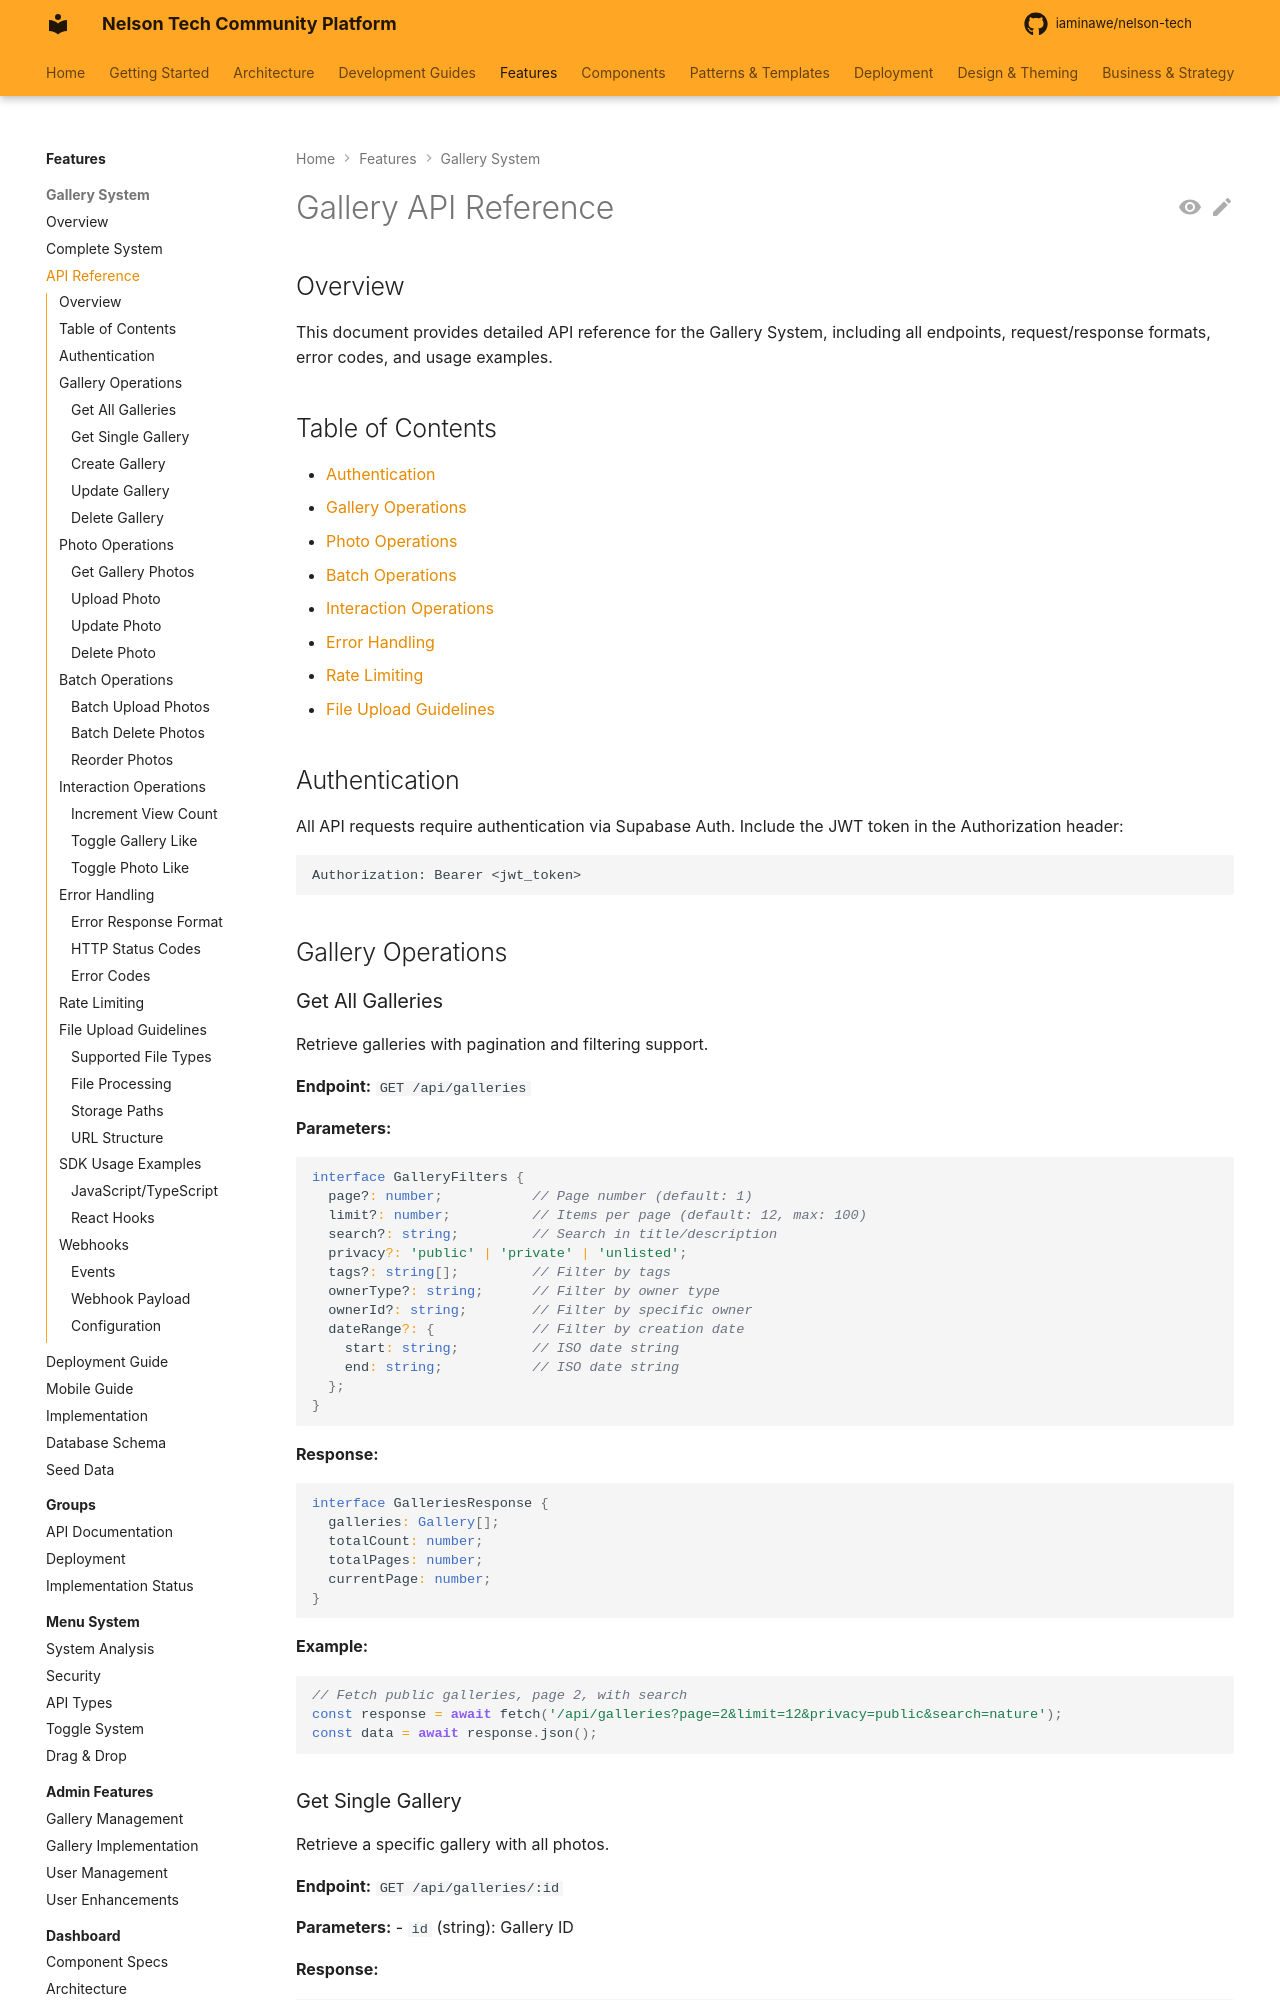

repository: iaminawe/uluntu · page: features/gallery/GALLERY_API_REFERENCE/index.html · generator: mkdocs

# Gallery API Reference

## Overview

This document provides detailed API reference for the Gallery System, including all endpoints, request/response formats, error codes, and usage examples.

## Table of Contents

- [Authentication](#authentication)
- [Gallery Operations](#gallery-operations)
- [Photo Operations](#photo-operations)
- [Batch Operations](#batch-operations)
- [Interaction Operations](#interaction-operations)
- [Error Handling](#error-handling)
- [Rate Limiting](#rate-limiting)
- [File Upload Guidelines](#file-upload-guidelines)

## Authentication

All API requests require authentication via Supabase Auth. Include the JWT token in the Authorization header:

```
Authorization: Bearer <jwt_token>
```

## Gallery Operations

### Get All Galleries

Retrieve galleries with pagination and filtering support.

**Endpoint:** `GET /api/galleries`

**Parameters:**
```typescript
interface GalleryFilters {
  page?: number;           // Page number (default: 1)
  limit?: number;          // Items per page (default: 12, max: 100)
  search?: string;         // Search in title/description
  privacy?: 'public' | 'private' | 'unlisted';
  tags?: string[];         // Filter by tags
  ownerType?: string;      // Filter by owner type
  ownerId?: string;        // Filter by specific owner
  dateRange?: {            // Filter by creation date
    start: string;         // ISO date string
    end: string;           // ISO date string
  };
}
```

**Response:**
```typescript
interface GalleriesResponse {
  galleries: Gallery[];
  totalCount: number;
  totalPages: number;
  currentPage: number;
}
```

**Example:**
```javascript
// Fetch public galleries, page 2, with search
const response = await fetch('/api/galleries?page=2&limit=12&privacy=public&search=nature');
const data = await response.json();
```
